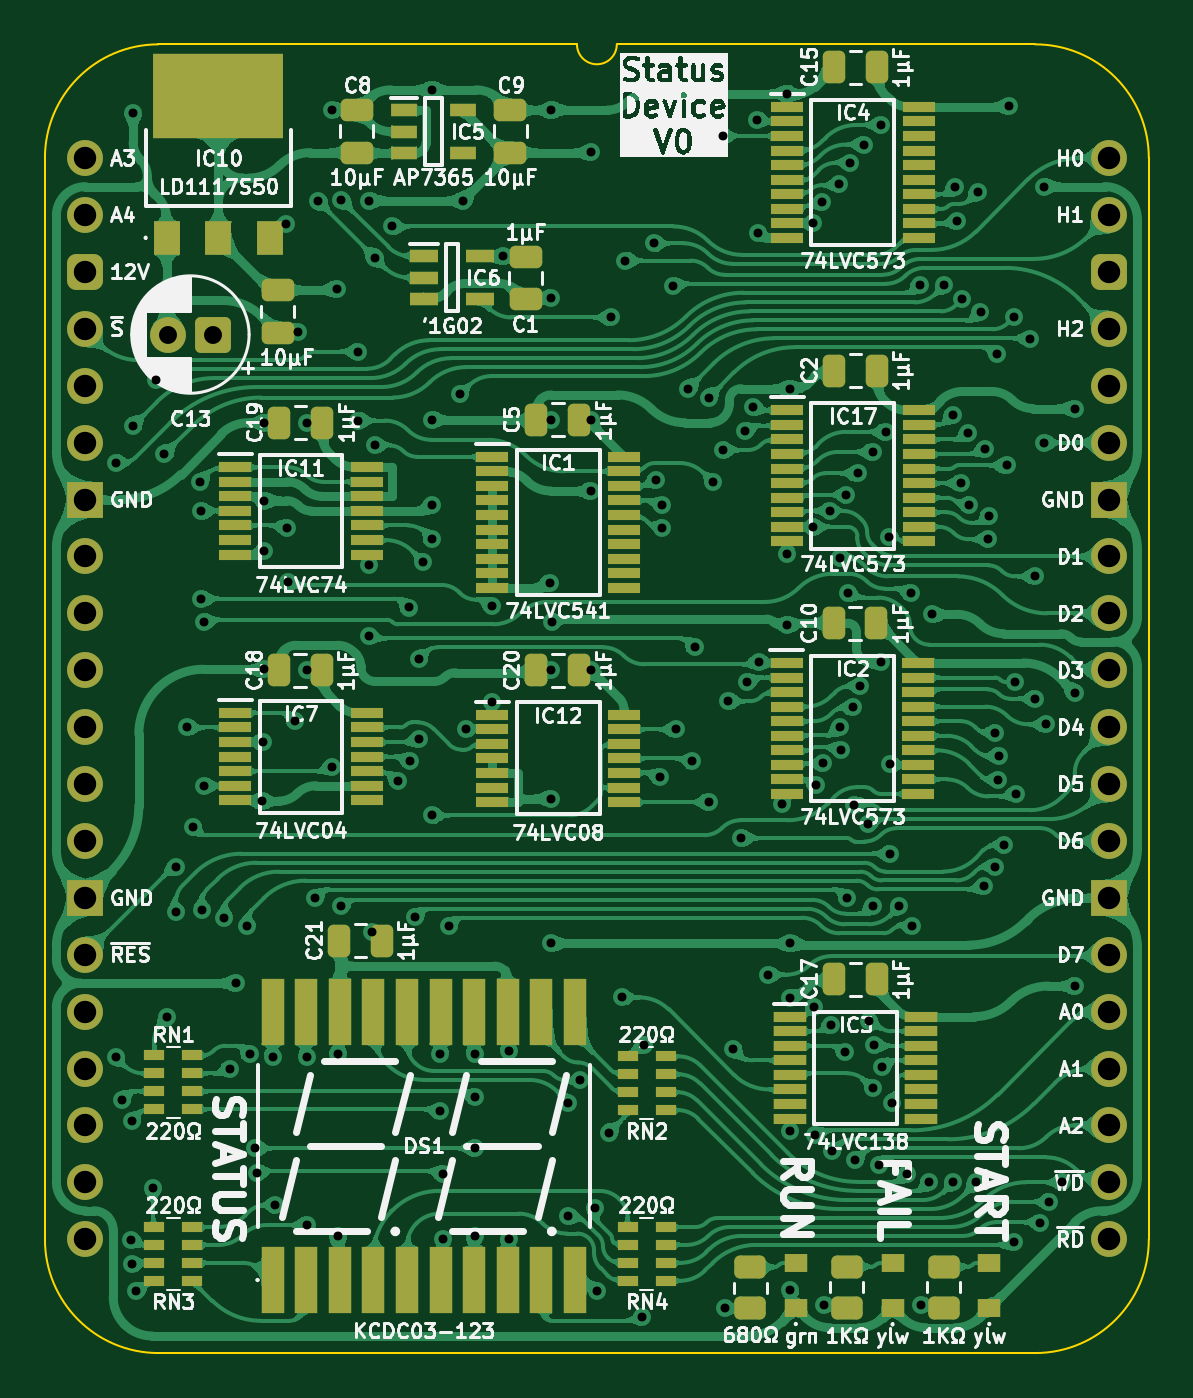
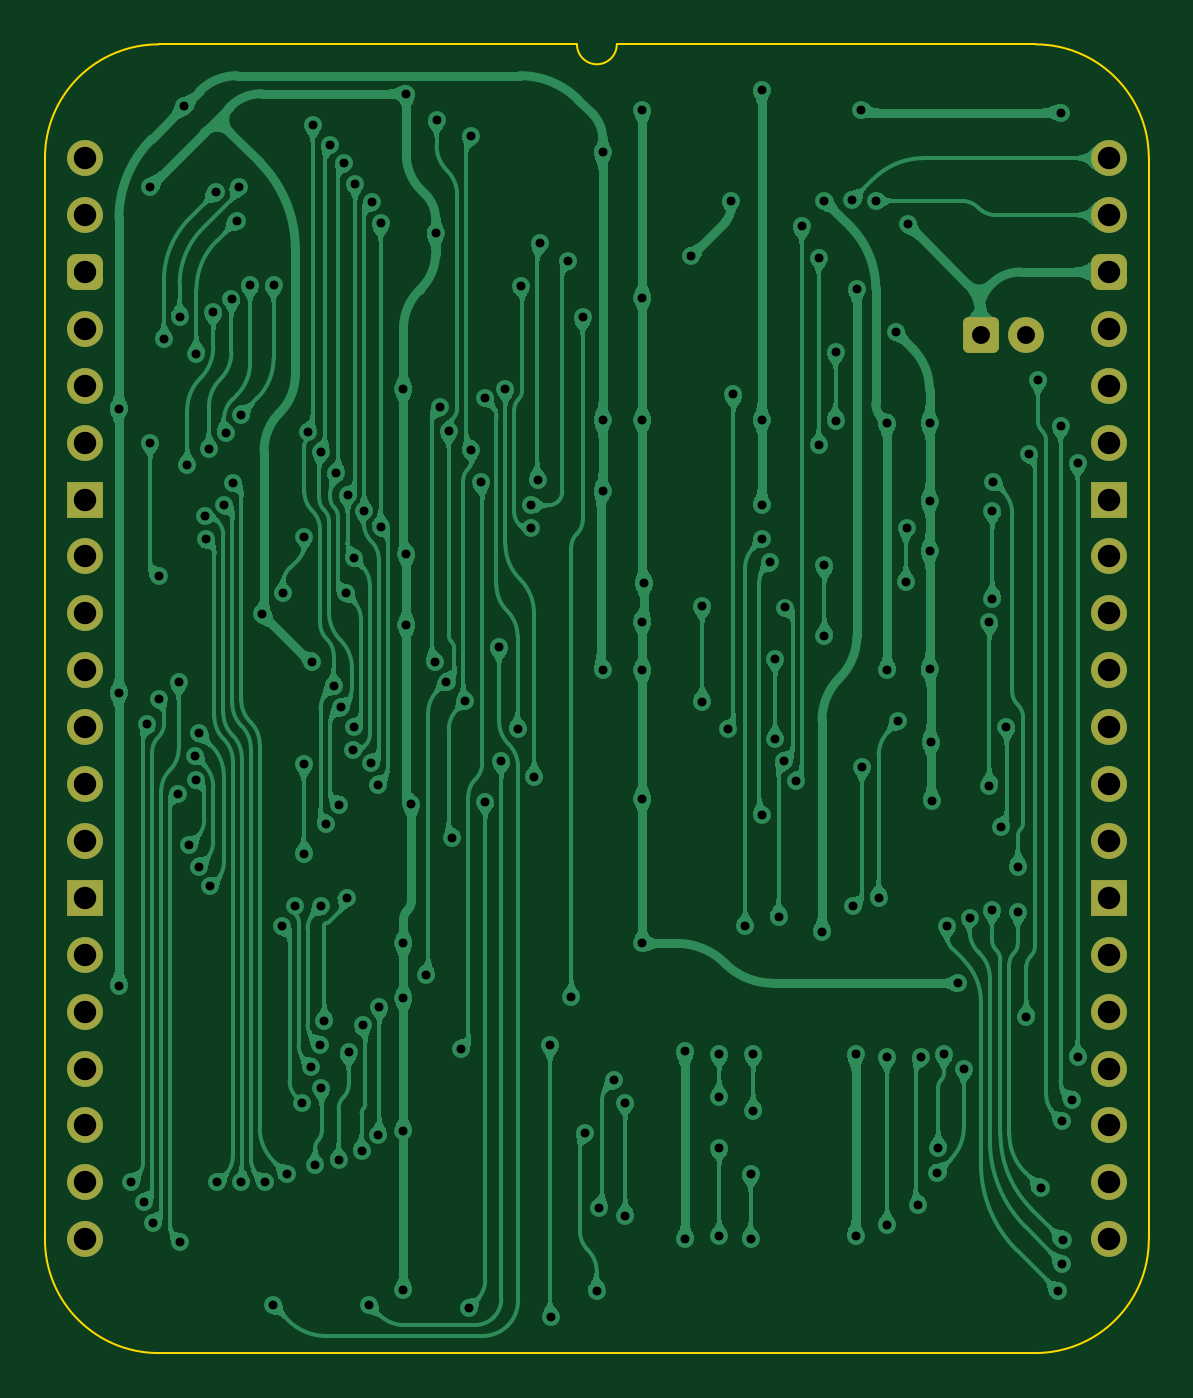
Circuit board: 11 layer files. Board 49.3 x 58.4 mm.
- bottom_copper: Status Device-B_Cu.gbl (322677 bytes)
- bottom_mask: Status Device-B_Mask.gbs (2268 bytes)
- paste: Status Device-B_Paste.gbp (454 bytes)
- bottom_silk: Status Device-B_Silkscreen.gbo (455 bytes)
- outline: Status Device-Edge_Cuts.gm1 (1052 bytes)
- top_copper: Status Device-F_Cu.gtl (610776 bytes)
- top_mask: Status Device-F_Mask.gts (9427 bytes)
- paste: Status Device-F_Paste.gtp (8153 bytes)
- top_silk: Status Device-F_Silkscreen.gto (181635 bytes)
- drill: Status Device-NPTH.drl (265 bytes)
- drill: Status Device-PTH.drl (4280 bytes)

=== bottom_copper: Status Device-B_Cu.gbl (322677 bytes, source omitted) ===
=== bottom_mask: Status Device-B_Mask.gbs (2268 bytes, source withheld) ===
=== paste: Status Device-B_Paste.gbp ===
%TF.GenerationSoftware,KiCad,Pcbnew,9.0.2*%
%TF.CreationDate,2025-06-27T16:00:31+02:00*%
%TF.ProjectId,Status Device,53746174-7573-4204-9465-766963652e6b,V1*%
%TF.SameCoordinates,Original*%
%TF.FileFunction,Paste,Bot*%
%TF.FilePolarity,Positive*%
%FSLAX46Y46*%
G04 Gerber Fmt 4.6, Leading zero omitted, Abs format (unit mm)*
G04 Created by KiCad (PCBNEW 9.0.2) date 2025-06-27 16:00:31*
%MOMM*%
%LPD*%
G01*
G04 APERTURE LIST*
G04 APERTURE END LIST*
M02*

=== bottom_silk: Status Device-B_Silkscreen.gbo ===
%TF.GenerationSoftware,KiCad,Pcbnew,9.0.2*%
%TF.CreationDate,2025-06-27T16:00:31+02:00*%
%TF.ProjectId,Status Device,53746174-7573-4204-9465-766963652e6b,V1*%
%TF.SameCoordinates,Original*%
%TF.FileFunction,Legend,Bot*%
%TF.FilePolarity,Positive*%
%FSLAX46Y46*%
G04 Gerber Fmt 4.6, Leading zero omitted, Abs format (unit mm)*
G04 Created by KiCad (PCBNEW 9.0.2) date 2025-06-27 16:00:31*
%MOMM*%
%LPD*%
G01*
G04 APERTURE LIST*
G04 APERTURE END LIST*
M02*

=== outline: Status Device-Edge_Cuts.gm1 ===
%TF.GenerationSoftware,KiCad,Pcbnew,9.0.2*%
%TF.CreationDate,2025-06-27T16:00:31+02:00*%
%TF.ProjectId,Status Device,53746174-7573-4204-9465-766963652e6b,V1*%
%TF.SameCoordinates,Original*%
%TF.FileFunction,Profile,NP*%
%FSLAX46Y46*%
G04 Gerber Fmt 4.6, Leading zero omitted, Abs format (unit mm)*
G04 Created by KiCad (PCBNEW 9.0.2) date 2025-06-27 16:00:31*
%MOMM*%
%LPD*%
G01*
G04 APERTURE LIST*
%TA.AperFunction,Profile*%
%ADD10C,0.100000*%
%TD*%
G04 APERTURE END LIST*
D10*
X-1778000Y0D02*
G75*
G02*
X3283981Y5080000I5071000J9000D01*
G01*
X23749000Y5080000D02*
G75*
G02*
X21971000Y5080000I-889000J0D01*
G01*
X42418000Y5079999D02*
G75*
G02*
X47497999Y0I9000J-5070999D01*
G01*
X3283981Y-53340000D02*
G75*
G02*
X-1778000Y-48260000I9019J5071000D01*
G01*
X47498000Y0D02*
X47498000Y-48260000D01*
X47498000Y-48260000D02*
G75*
G02*
X42436019Y-53340000I-5071000J-9000D01*
G01*
X42436019Y-53340000D02*
X3283981Y-53340000D01*
X21971000Y5080000D02*
X3283981Y5080000D01*
X-1778000Y0D02*
X-1778000Y-48260000D01*
X42418000Y5079999D02*
X23749000Y5080000D01*
M02*

=== top_copper: Status Device-F_Cu.gtl (610776 bytes, source omitted) ===
=== top_mask: Status Device-F_Mask.gts (9427 bytes, source omitted) ===
=== paste: Status Device-F_Paste.gtp (8153 bytes, source omitted) ===
=== top_silk: Status Device-F_Silkscreen.gto (181635 bytes, source omitted) ===
=== drill: Status Device-NPTH.drl ===
M48
; DRILL file {KiCad 9.0.2} date 2025-06-27T16:00:32+0200
; FORMAT={-:-/ absolute / inch / decimal}
; #@! TF.CreationDate,2025-06-27T16:00:32+02:00
; #@! TF.GenerationSoftware,Kicad,Pcbnew,9.0.2
; #@! TF.FileFunction,NonPlated,1,2,NPTH
FMAT,2
INCH
%
G90
G05
M30

=== drill: Status Device-PTH.drl ===
M48
; DRILL file {KiCad 9.0.2} date 2025-06-27T16:00:32+0200
; FORMAT={-:-/ absolute / inch / decimal}
; #@! TF.CreationDate,2025-06-27T16:00:32+02:00
; #@! TF.GenerationSoftware,Kicad,Pcbnew,9.0.2
; #@! TF.FileFunction,Plated,1,2,PTH
FMAT,2
INCH
; #@! TA.AperFunction,Plated,PTH,ViaDrill
T1C0.0157
; #@! TA.AperFunction,Plated,PTH,ComponentDrill
T2C0.0315
; #@! TA.AperFunction,Plated,PTH,ComponentDrill
T3C0.0394
%
G90
G05
T1
X0.055Y-0.535
X0.055Y-1.58
X0.065Y-1.655
X0.0816Y-1.9014
X0.0831Y-1.9442
X0.0833Y-1.6921
X0.085Y0.08
X0.085Y-0.47
X0.09Y-1.9913
X0.12Y-1.81
X0.125Y-0.39
X0.14Y-0.52
X0.145Y-1.51
X0.16Y-1.245
X0.16Y-1.325
X0.1805Y-1.0
X0.1895Y-1.175
X0.2033Y-0.5683
X0.205Y-0.62
X0.205Y-0.7743
X0.2056Y-1.3221
X0.21Y-0.815
X0.21Y-1.103
X0.245Y-1.335
X0.255Y-1.6
X0.265Y-1.45
X0.285Y-1.35
X0.29Y-1.575
X0.3Y-1.74
X0.302Y-1.7834
X0.3114Y-1.13
X0.3128Y-1.0261
X0.3154Y-0.465
X0.3154Y-0.6019
X0.3154Y-0.6904
X0.3154Y-0.8983
X0.33Y-1.58
X0.335Y-1.84
X0.3538Y-0.1162
X0.355Y-0.65
X0.3569Y-0.745
X0.37Y-0.99
X0.375Y-0.305
X0.39Y-0.465
X0.39Y-0.9
X0.39Y-1.58
X0.39Y-1.875
X0.4047Y-1.2995
X0.41Y-0.075
X0.4341Y-1.07
X0.435Y0.085
X0.4431Y-0.23
X0.445Y-1.575
X0.445Y-1.895
X0.45Y-1.315
X0.4508Y-0.0733
X0.4805Y-0.34
X0.4805Y-0.4612
X0.5Y-0.075
X0.5Y-0.7155
X0.5Y-0.8395
X0.5044Y-1.36
X0.51Y-0.175
X0.51Y-0.505
X0.54Y-0.12
X0.5499Y-1.0949
X0.5695Y-0.7897
X0.5716Y-1.0597
X0.5805Y-1.333
X0.5866Y-1.0212
X0.5867Y-0.88
X0.595Y-0.71
X0.61Y0.12
X0.61Y-0.46
X0.61Y-0.61
X0.61Y-0.67
X0.61Y-1.155
X0.625Y-1.575
X0.625Y-1.675
X0.63Y-1.785
X0.63Y-1.9
X0.6395Y-1.35
X0.66Y-0.415
X0.665Y-0.075
X0.6704Y-1.0038
X0.685Y-1.575
X0.685Y-1.65
X0.685Y-1.74
X0.685Y-1.895
X0.715Y-0.7876
X0.715Y-0.955
X0.735Y-0.1726
X0.745Y-1.57
X0.745Y-1.9
X0.8171Y-0.7459
X0.82Y0.0845
X0.82Y-0.245
X0.82Y-0.46
X0.82Y-0.9
X0.82Y-1.1255
X0.82Y-1.38
X0.8204Y-0.8144
X0.85Y-1.66
X0.85Y-1.86
X0.87Y-1.62
X0.89Y0.01
X0.89Y-0.46
X0.89Y-0.9
X0.89Y-0.585
X0.8962Y-1.8444
X0.9005Y-1.9905
X0.9205Y-1.7132
X0.925Y-0.28
X0.945Y-1.475
X0.95Y-0.18
X0.98Y-2.0369
X0.9823Y-1.5585
X1.0Y-0.1495
X1.0034Y-0.5653
X1.0104Y-1.0878
X1.015Y-0.65
X1.015Y-0.61
X1.034Y-0.224
X1.0394Y-1.0038
X1.0607Y-0.405
X1.068Y-1.06
X1.0719Y-0.86
X1.0962Y-1.1318
X1.0968Y-0.4208
X1.104Y-0.57
X1.1209Y-0.513
X1.1211Y0.0392
X1.1245Y-2.02
X1.1309Y-0.9544
X1.1395Y-1.5656
X1.1541Y-1.1949
X1.1605Y-0.4791
X1.1643Y-0.92
X1.175Y-0.4381
X1.1818Y0.0679
X1.1834Y-0.1324
X1.185Y-0.885
X1.2Y-1.435
X1.226Y-1.1355
X1.235Y0.1134
X1.235Y-0.695
X1.235Y-0.82
X1.24Y-0.4051
X1.24Y-1.38
X1.24Y-1.4763
X1.24Y-1.71
X1.24Y-1.99
X1.28Y-0.1146
X1.28Y-0.648
X1.2821Y-1.4912
X1.2841Y-1.7164
X1.2854Y-1.1013
X1.2955Y-0.0771
X1.2969Y-1.063
X1.3Y-2.015
X1.3093Y-0.62
X1.3116Y-1.5242
X1.3136Y-1.7454
X1.3258Y-0.0451
X1.3268Y-1.0005
X1.3274Y-0.7023
X1.3287Y-1.0398
X1.3365Y-1.5715
X1.3379Y-0.5925
X1.34Y-1.3
X1.3412Y-0.765
X1.3448Y-0.0083
X1.35Y-0.965
X1.3526Y-1.1363
X1.3538Y-1.7614
X1.3585Y-0.554
X1.3624Y-0.9277
X1.3698Y0.0239
X1.3763Y-1.1702
X1.379Y-1.5173
X1.3845Y-0.5163
X1.385Y-1.3148
X1.385Y-1.635
X1.3872Y-1.5583
X1.395Y-1.7696
X1.3993Y0.0584
X1.4Y-0.885
X1.4016Y-1.5971
X1.4073Y-0.481
X1.4141Y-0.665
X1.415Y-1.065
X1.415Y-1.2225
X1.4179Y-1.66
X1.4313Y-1.3148
X1.445Y-1.7859
X1.4513Y-0.7645
X1.4538Y-1.35
X1.4682Y-0.2223
X1.47Y-2.015
X1.4841Y-1.7992
X1.4884Y-0.8016
X1.5096Y-0.2236
X1.5255Y-1.8
X1.5258Y-0.4509
X1.5297Y-0.0512
X1.533Y-0.1103
X1.5391Y-0.5705
X1.5421Y-0.2471
X1.5526Y-0.4825
X1.5545Y-0.6094
X1.5668Y-1.8
X1.57Y-0.06
X1.5742Y-0.2712
X1.58Y-1.28
X1.5817Y-0.5118
X1.5878Y-0.6697
X1.5892Y-0.6284
X1.6Y-1.245
X1.6Y-1.01
X1.6037Y-0.3441
X1.6052Y-1.0922
X1.6059Y-1.0509
X1.6163Y-1.207
X1.62Y-0.54
X1.625Y0.0909
X1.6323Y-1.9053
X1.6332Y-0.2786
X1.635Y-0.9205
X1.6365Y-1.1168
X1.661Y-0.3183
X1.67Y-0.735
X1.67Y-0.95
X1.6795Y-1.8711
X1.685Y-0.05
X1.685Y-0.5
X1.69Y-0.995
X1.6953Y-1.8341
X1.7182Y-1.7997
X1.74Y-0.44
X1.74Y-0.94
X1.74Y-1.455
T2
X0.1463Y-0.31
X0.225Y-0.31
T3
X0.0Y0.0
X0.0Y-0.1
X0.0Y-0.2
X0.0Y-0.3
X0.0Y-0.4
X0.0Y-0.5
X0.0Y-0.6
X0.0Y-0.7
X0.0Y-0.8
X0.0Y-0.9
X0.0Y-1.0
X0.0Y-1.1
X0.0Y-1.2
X0.0Y-1.3
X0.0Y-1.4
X0.0Y-1.5
X0.0Y-1.6
X0.0Y-1.7
X0.0Y-1.8
X0.0Y-1.9
X1.8Y0.0
X1.8Y-0.1
X1.8Y-0.2
X1.8Y-0.3
X1.8Y-0.4
X1.8Y-0.5
X1.8Y-0.6
X1.8Y-0.7
X1.8Y-0.8
X1.8Y-0.9
X1.8Y-1.0
X1.8Y-1.1
X1.8Y-1.2
X1.8Y-1.3
X1.8Y-1.4
X1.8Y-1.5
X1.8Y-1.6
X1.8Y-1.7
X1.8Y-1.8
X1.8Y-1.9
M30
